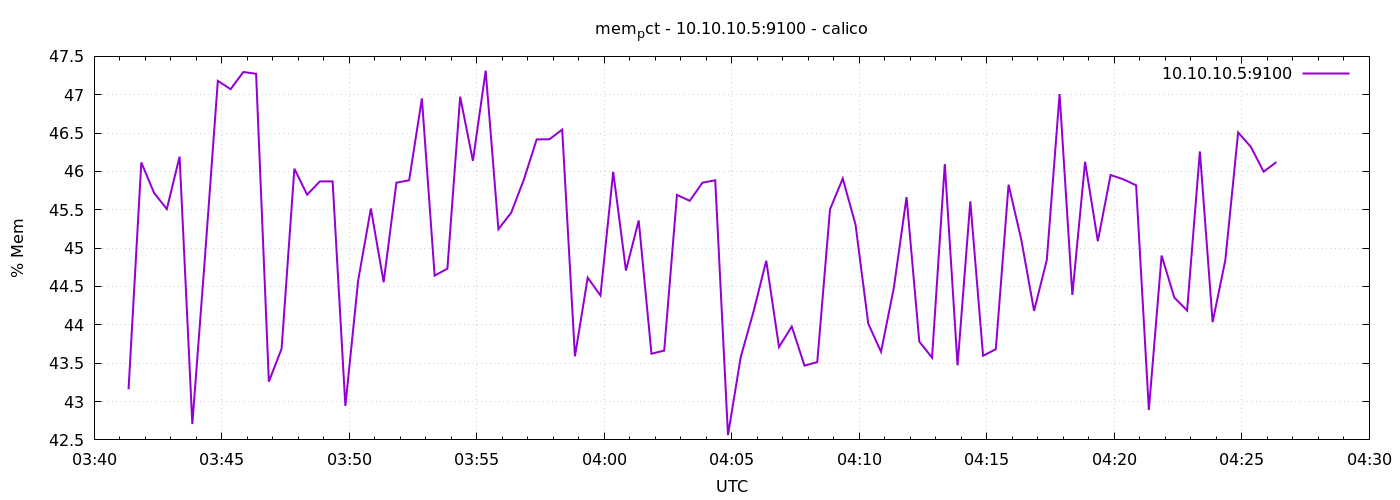

Source data for this figure (header and first rows):
1776829281	43.16031501403997
1776829311	46.12
1776829341	45.72
1776829371	45.51
1776829401	46.19
1776829431	42.71
1776829461	44.9
1776829491	47.18
1776829521	47.07
1776829551	47.3
1776829581	47.27
1776829611	43.26
1776829641	43.69
1776829671	46.04
1776829701	45.7
1776829731	45.87
1776829761	45.87
1776829791	42.94
1776829821	44.57
1776829851	45.52
1776829881	44.55
1776829911	45.85
1776829941	45.88
1776829971	46.95
1776830001	44.64
1776830031	44.73
1776830061	46.97
1776830091	46.14
1776830121	47.31
1776830151	45.25
1776830181	45.46
1776830211	45.9
1776830241	46.42
1776830271	46.42
1776830301	46.55
1776830331	43.59
1776830361	44.62
1776830391	44.38
1776830421	45.99
1776830451	44.71
1776830481	45.36
1776830511	43.62
1776830541	43.66
1776830571	45.69
1776830601	45.62
1776830631	45.85
1776830661	45.88
1776830691	42.56
1776830721	43.58
1776830751	44.17
1776830781	44.84
1776830811	43.71
1776830841	43.98
1776830871	43.47
1776830901	43.51
1776830931	45.51
1776830961	45.91
1776830991	45.31
1776831021	44.02
1776831051	43.65
1776831081	44.48
... 30 more rows
